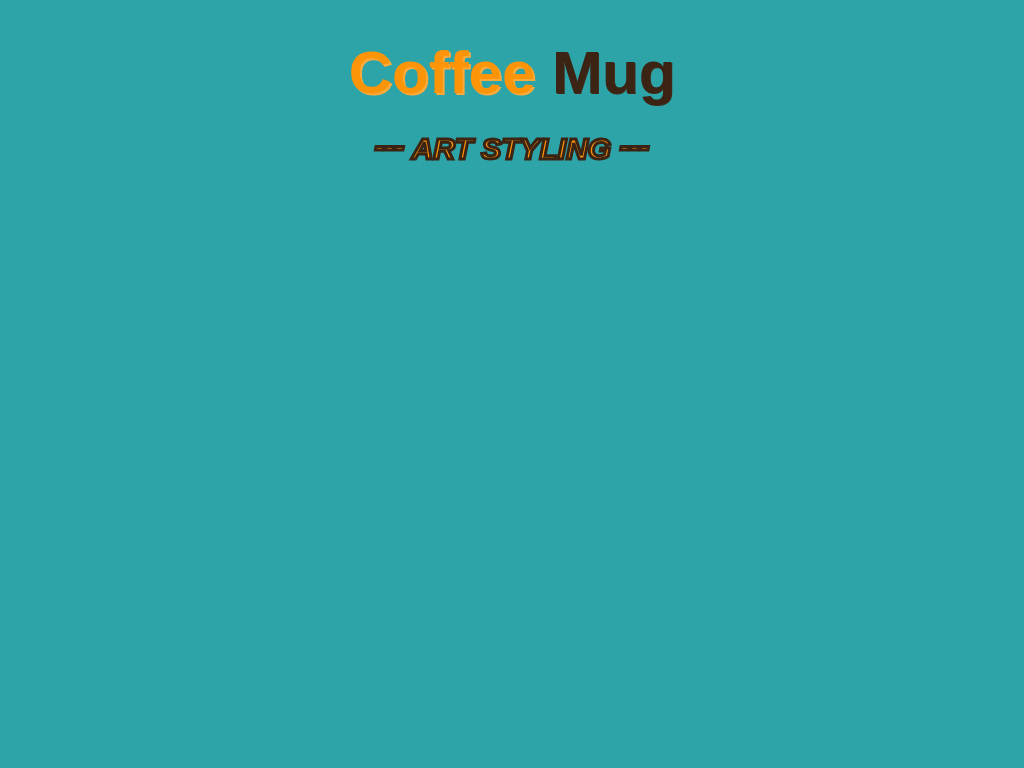

Recreate this image using only HTML and CSS.

<!-- file: index.html -->
<!DOCTYPE html>
<html lang="en">
	<head>
		<meta charset="UTF-8" />
		<meta name="viewport" content="width=device-width, initial-scale=1.0" />
		<title>Coffee Mug</title>
		<link rel="stylesheet" href="css/style.css" />
	</head>
	<body>
		<div class="container">
			<h1 class="heading__primary">
				<span class="heading__primary-span1">Coffee</span>
				<span class="heading__primary-span2">Mug</span>
			</h1>
			<h2 class="heading__secondary">
				<span>---</span> Art styling <span>---</span>
			</h2>

			<div class="coffee__mug"></div>
		</div>
		<script src="js/script.js"></script>
	</body>
</html>


/* file: style.css */
* {
  margin: 0;
  padding: 0;
}

*::before,
*::after {
  box-sizing: inherit;
}

html {
  font-size: 62.5%;
  box-sizing: border-box;
}

body {
  height: 100vh;
  display: flex;
  justify-content: center;
  align-items: center;
  background-color: rgb(45, 164, 168);
}

.container {
  width: 110rem;
  height: 90vh;
  display: flex;
  flex-direction: column;
  justify-content: space-between;
  align-items: center;
}

.heading__primary {
  font-size: 6rem;
  font-weight: 700;
  font-family: "arial";
}
.heading__primary-span1 {
  color: #fe9407;
  text-shadow: 0.2rem 0.2rem 0 #feaa3a;
}
.heading__primary-span2 {
  color: #3c2415;
  text-shadow: 0.1rem 0.1rem 0 #442918;
}

.heading__secondary {
  position: relative;
  margin-bottom: 15rem;
  text-transform: uppercase;
  vertical-align: text-top;
  font-size: 3rem;
  font-weight: 700;
  font-family: "arial";
  font-style: italic;
  color: #fe9407;
  -webkit-text-stroke-color: #3c2415;
  -webkit-text-stroke-width: 0.3rem;
}
.heading__secondary span {
  position: relative;
  top: -0.3rem;
  left: 0;
}

.coffee__mug {
  position: relative;
  width: 15rem;
  height: 15rem;
  background-color: #3f2616;
  border-radius: 50%;
  margin-bottom: 24rem;
  box-shadow: 0 0 0 1rem #442918, 0 0 0 2.5rem #3c2415, 0 0 0 4.2rem #fe9407, 0 0 0 6.5rem #feaa3a, 0 12rem 0 -2.5rem #3c2415, 10rem 7rem 0 -2.5rem #3c2415, 8rem 14rem 0 -1rem #3c2415, 0 21rem 0 -5.5rem #3c2415, 2rem 25rem 0 -6.5rem #3c2415;
  opacity: 0;
  transition: all 1.5s ease;
}
.coffee__mug::before {
  content: "";
  position: absolute;
  top: -66px;
  left: 160px;
  background-color: #feaa3a;
  width: 8rem;
  height: 6.25rem;
  border-radius: 0.7rem;
  transform: rotate(-41deg);
}
